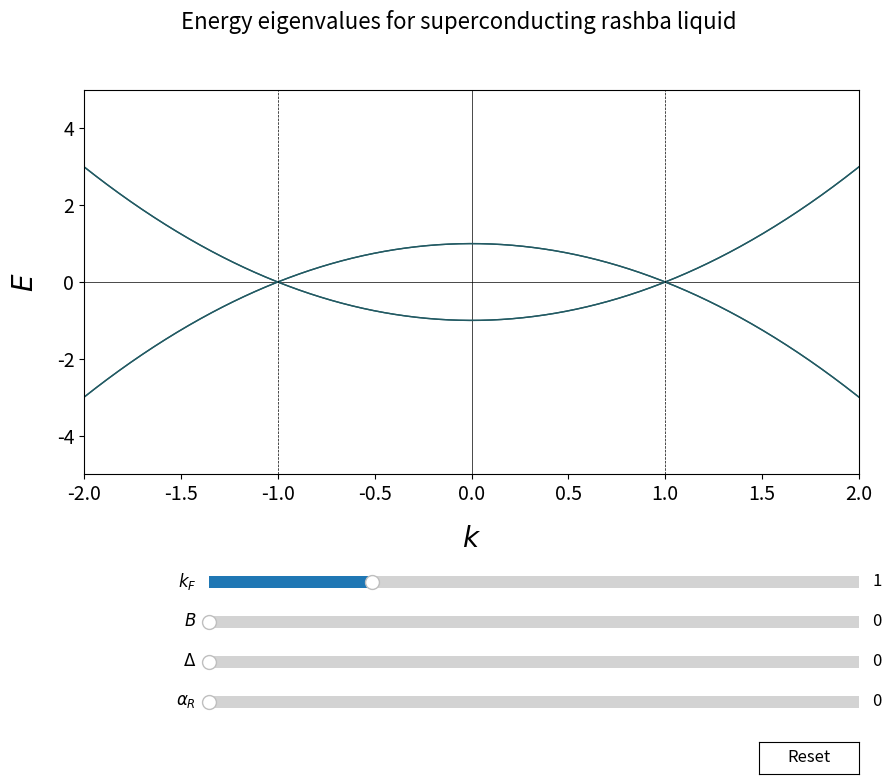

Generate this figure with matplotlib:
from numpy import pi, sin
import numpy as np
import cmath
import matplotlib.pyplot as plt
from matplotlib.widgets import Slider, Button

mycol = (0.13333, 0.35294, 0.38824) # Teal color

plt.rc('font', size=12)
plt.rc('axes', titlesize=18)
plt.rc('axes', labelsize=20)
plt.rc('xtick', labelsize=14)
plt.rc('ytick', labelsize=14)
plt.rc('legend', fontsize=12)
plt.rc('figure', titlesize=18)

# Constants
HBAR = 1
M = 0.5
IMAG = 1j
PI = cmath.pi

def EPSONE(KFERMI,BETA,DELTA,RASHBA):
    singlen = (HBAR**2/(2*M))*(KRANGE**2-KFERMI**2)
    rasterm = RASHBA*KRANGE
    subsqrt = np.sqrt((singlen*rasterm)**2 + (singlen**2 + DELTA**2)*BETA**2)
    return np.sqrt(singlen**2 + rasterm**2 + DELTA**2 + BETA**2 + 2*subsqrt)

def EPSTWO(KFERMI,BETA,DELTA,RASHBA):
    singlen = (HBAR**2/(2*M))*(KRANGE**2-KFERMI**2)
    rasterm = (RASHBA)*(KRANGE)
    subsqrt = np.sqrt((singlen*rasterm)**2 + (singlen**2 + DELTA**2)*BETA**2)
    return np.sqrt(singlen**2 + rasterm**2 + DELTA**2 + BETA**2 - 2*subsqrt)

axis_color = 'white'

fig = plt.figure(figsize=(10, 8))
fig.suptitle('Energy eigenvalues for superconducting rashba liquid', fontsize=16)
ax = fig.add_subplot(111)
ax.set_xlabel(r'$k$', labelpad=14)
ax.set_ylabel(r'$E$', labelpad=12)
ax.axhline(y=0.0, color='black', linestyle='-', linewidth=0.5)
ax.axvline(x=0.0, color='black', linestyle='-', linewidth=0.5)

# leave some space for the sliders and buttons
fig.subplots_adjust(bottom=0.4)

KRANGE = np.arange(-4.0, 4.0, 0.005)
KFERMI_0 = 1.0
DELTA_0 = 0.0
RASHBA_0 = 0.0
BETA_0 = 0.0

# Draw the plot for the default values
# The lines are four: 2 negative and 2 positive energy ones (particle-hole symmetry)
[lineone] = ax.plot(KRANGE, EPSONE(KFERMI_0, BETA_0, DELTA_0, RASHBA_0), linewidth=1, color=mycol)
[linetwo] = ax.plot(KRANGE, EPSTWO(KFERMI_0, BETA_0, DELTA_0, RASHBA_0), linewidth=1, color=mycol)
[linethree] = ax.plot(KRANGE, -EPSONE(KFERMI_0, BETA_0, DELTA_0, RASHBA_0), linewidth=1, color=mycol)
[linefour] = ax.plot(KRANGE, -EPSTWO(KFERMI_0, BETA_0, DELTA_0, RASHBA_0), linewidth=1, color=mycol)

vone = ax.axvline(KFERMI_0, color='black', linestyle='--', linewidth=0.5)
vtwo = ax.axvline(-KFERMI_0, color='black', linestyle='--', linewidth=0.5)

ax.set_xlim([-2, 2])
ax.set_ylim([-5, 5])

# Add four sliders for tweaking the parameters

kfermi_slider_ax  = fig.add_axes([0.25, 0.25, 0.65, 0.03], facecolor=axis_color)
kfermi_slider = Slider(kfermi_slider_ax, r'$k_F$', 0.0, 4.0, valinit=KFERMI_0)

beta_slider_ax = fig.add_axes([0.25, 0.2, 0.65, 0.03], facecolor=axis_color)
beta_slider = Slider(beta_slider_ax, r'$B$', 0.0, 10.0, valinit=BETA_0)

delta_slider_ax = fig.add_axes([0.25, 0.15, 0.65, 0.03], facecolor=axis_color)
delta_slider = Slider(delta_slider_ax, r'$\Delta$', 0.0, 10.0, valinit=DELTA_0)

rashba_slider_ax = fig.add_axes([0.25, 0.1, 0.65, 0.03], facecolor=axis_color)
rashba_slider = Slider(rashba_slider_ax, r'$\alpha_R$', 0.0, 10.0, valinit=RASHBA_0)

# Upon the change of any slider's value
def sliders_on_changed(val):
    lineone.set_ydata(EPSONE(kfermi_slider.val, beta_slider.val, delta_slider.val, rashba_slider.val))
    linetwo.set_ydata(EPSTWO(kfermi_slider.val, beta_slider.val, delta_slider.val, rashba_slider.val))
    linethree.set_ydata(-EPSONE(kfermi_slider.val, beta_slider.val, delta_slider.val, rashba_slider.val))
    linefour.set_ydata(-EPSTWO(kfermi_slider.val, beta_slider.val, delta_slider.val, rashba_slider.val))

    vone.set_xdata(kfermi_slider.val)
    vtwo.set_xdata(-kfermi_slider.val)

    fig.canvas.draw_idle()
kfermi_slider.on_changed(sliders_on_changed)
beta_slider.on_changed(sliders_on_changed)
delta_slider.on_changed(sliders_on_changed)
rashba_slider.on_changed(sliders_on_changed)

# Button for resetting the parameters
reset_button_ax = fig.add_axes([0.8, 0.025, 0.1, 0.04])
reset_button = Button(reset_button_ax, 'Reset', color=axis_color, hovercolor='0.975')
def reset_button_on_clicked(mouse_event):
    kfermi_slider.reset()
    beta_slider.reset()
    delta_slider.reset()
    rashba_slider.reset()
reset_button.on_clicked(reset_button_on_clicked)

plt.show()